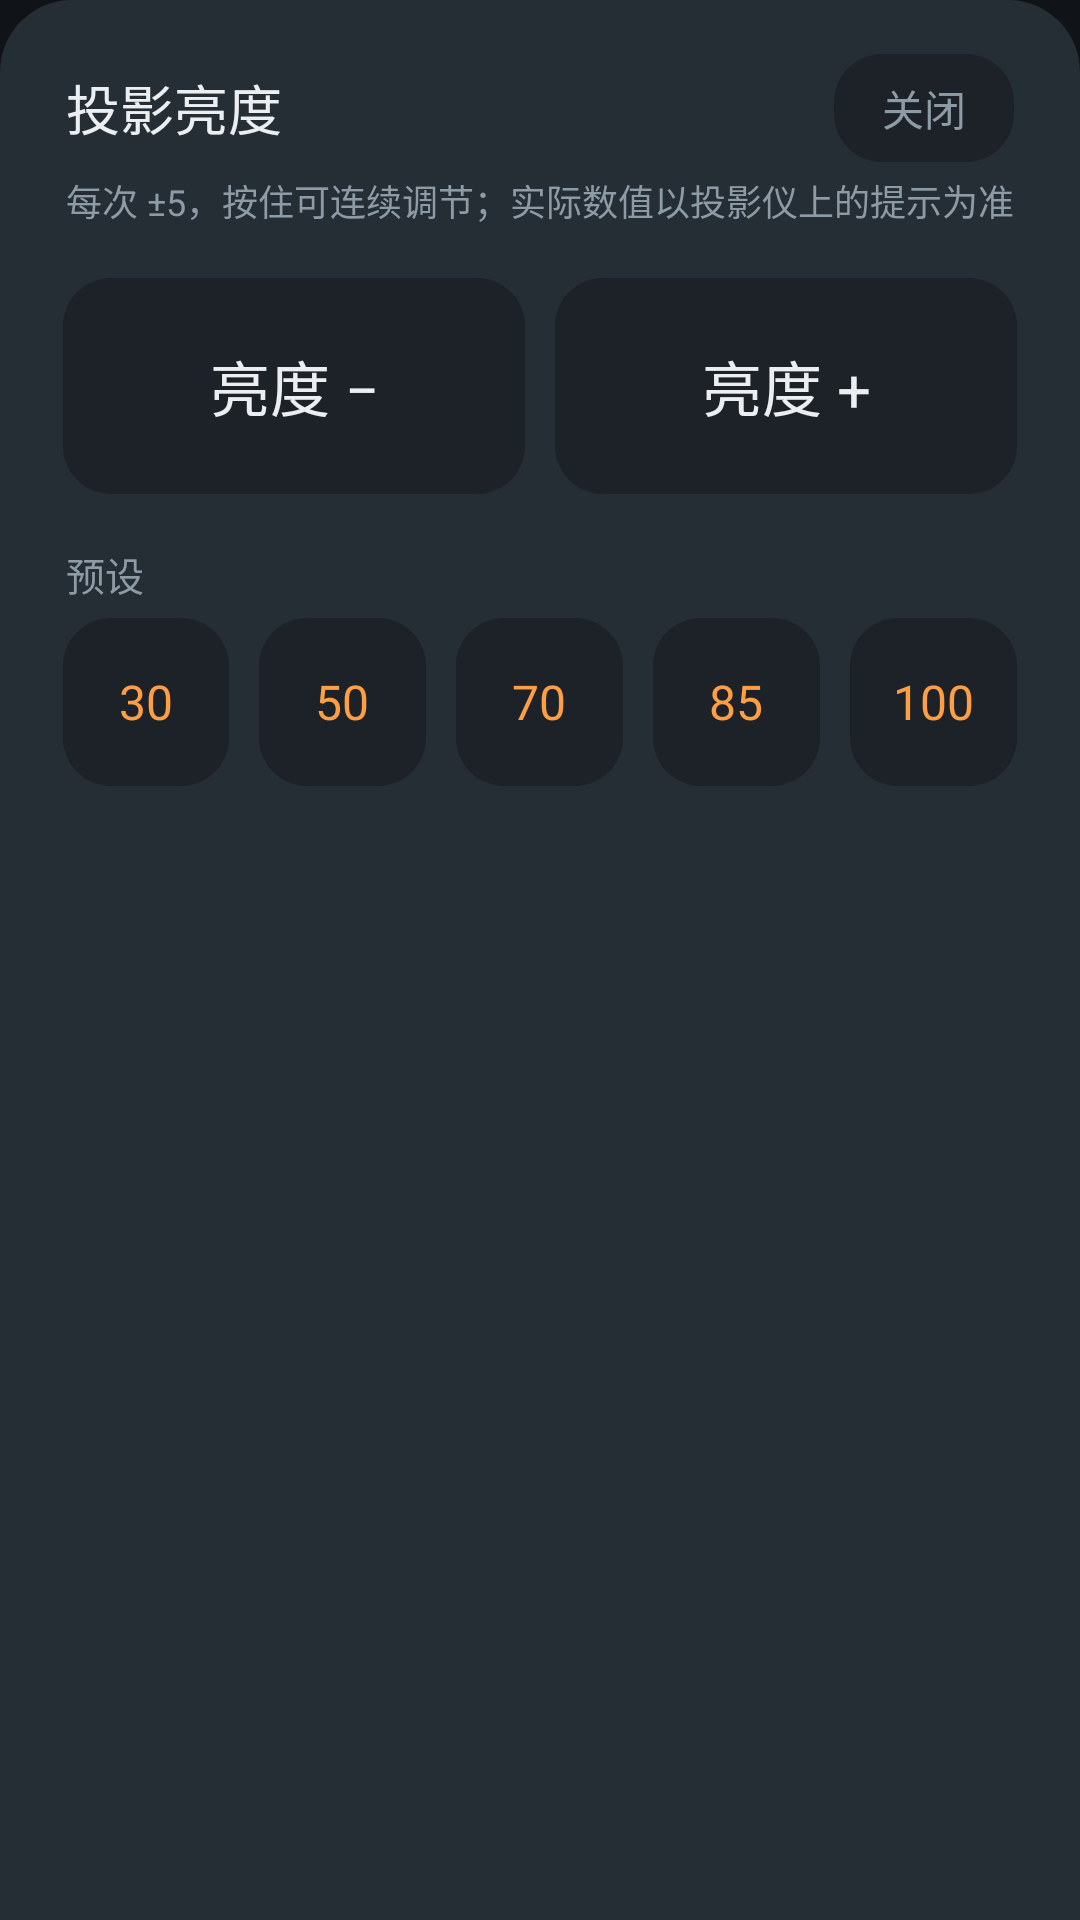

The Android layout XML behind this screen, and the referenced resources:
<!-- AndroidManifest.xml: application theme Theme.ProjectorRemote -->
<!-- res/layout/dialog_brightness.xml -->
<?xml version="1.0" encoding="utf-8"?>
<LinearLayout xmlns:android="http://schemas.android.com/apk/res/android"
    android:layout_width="match_parent"
    android:layout_height="wrap_content"
    android:background="@drawable/bg_panel"
    android:orientation="vertical"
    android:paddingStart="16dp"
    android:paddingTop="18dp"
    android:paddingEnd="16dp"
    android:paddingBottom="20dp">

    <LinearLayout
        android:layout_width="match_parent"
        android:layout_height="wrap_content"
        android:gravity="center_vertical"
        android:orientation="horizontal"
        android:paddingStart="6dp"
        android:paddingEnd="6dp">

        <TextView
            android:layout_width="0dp"
            android:layout_height="wrap_content"
            android:layout_weight="1"
            android:text="投影亮度"
            android:textColor="@color/text_primary"
            android:textSize="18sp" />

        <TextView
            android:id="@+id/brightnessClose"
            android:layout_width="wrap_content"
            android:layout_height="36dp"
            android:background="@drawable/bg_key"
            android:clickable="true"
            android:focusable="true"
            android:gravity="center"
            android:paddingStart="16dp"
            android:paddingEnd="16dp"
            android:text="关闭"
            android:textColor="@color/text_secondary"
            android:textSize="14sp" />
    </LinearLayout>

    <TextView
        android:layout_width="wrap_content"
        android:layout_height="wrap_content"
        android:layout_marginStart="6dp"
        android:layout_marginTop="4dp"
        android:text="每次 ±5，按住可连续调节；实际数值以投影仪上的提示为准"
        android:textColor="@color/text_secondary"
        android:textSize="12sp" />

    <LinearLayout
        android:layout_width="match_parent"
        android:layout_height="wrap_content"
        android:layout_marginTop="12dp"
        android:orientation="horizontal">

        <TextView
            android:id="@+id/brightnessDown"
            style="@style/Key"
            android:layout_height="72dp"
            android:text="亮度 −"
            android:textSize="20sp" />

        <TextView
            android:id="@+id/brightnessUp"
            style="@style/Key"
            android:layout_height="72dp"
            android:text="亮度 +"
            android:textSize="20sp" />
    </LinearLayout>

    <TextView
        android:layout_width="wrap_content"
        android:layout_height="wrap_content"
        android:layout_marginStart="6dp"
        android:layout_marginTop="12dp"
        android:text="预设"
        android:textColor="@color/text_secondary"
        android:textSize="13sp" />

    <LinearLayout
        android:layout_width="match_parent"
        android:layout_height="wrap_content"
        android:orientation="horizontal">

        <TextView
            android:id="@+id/brightness30"
            style="@style/Key"
            android:textColor="@color/accent"
            android:text="30" />

        <TextView
            android:id="@+id/brightness50"
            style="@style/Key"
            android:textColor="@color/accent"
            android:text="50" />

        <TextView
            android:id="@+id/brightness70"
            style="@style/Key"
            android:textColor="@color/accent"
            android:text="70" />

        <TextView
            android:id="@+id/brightness85"
            style="@style/Key"
            android:textColor="@color/accent"
            android:text="85" />

        <TextView
            android:id="@+id/brightness100"
            style="@style/Key"
            android:textColor="@color/accent"
            android:text="100" />
    </LinearLayout>
</LinearLayout>
<!-- resources referenced by this layout -->
<resources>
  <color name="accent">#FFFF9F43</color>
  <color name="text_primary">#FFECEFF1</color>
  <color name="text_secondary">#FF8D9BA6</color>
  <!-- drawable bg_key (drawable) -->
  <?xml version="1.0" encoding="utf-8"?>
  <ripple xmlns:android="http://schemas.android.com/apk/res/android"
      android:color="@color/ripple">
      <item>
          <shape android:shape="rectangle">
              <corners android:radius="16dp" />
              <solid android:color="@color/surface" />
          </shape>
      </item>
  </ripple>
  <!-- drawable bg_panel (drawable) -->
  <?xml version="1.0" encoding="utf-8"?>
  <shape xmlns:android="http://schemas.android.com/apk/res/android"
      android:shape="rectangle">
      <corners
          android:topLeftRadius="24dp"
          android:topRightRadius="24dp" />
      <solid android:color="@color/surface_high" />
  </shape>
  <style name="Key">
          <item name="android:layout_width">0dp</item>
          <item name="android:layout_height">56dp</item>
          <item name="android:layout_weight">1</item>
          <item name="android:layout_margin">5dp</item>
          <item name="android:gravity">center</item>
          <item name="android:textColor">@color/text_primary</item>
          <item name="android:textSize">16sp</item>
          <item name="android:background">@drawable/bg_key</item>
          <item name="android:clickable">true</item>
          <item name="android:focusable">true</item>
          <item name="android:hapticFeedbackEnabled">true</item>
      </style>
  <style name="Theme.ProjectorRemote" parent="android:Theme.Material.NoActionBar">
          <item name="android:windowBackground">@color/bg</item>
          <item name="android:statusBarColor">@color/bg</item>
          <item name="android:navigationBarColor">@color/bg</item>
          <item name="android:colorAccent">@color/accent</item>
          <item name="android:textColorPrimary">@color/text_primary</item>
          <item name="android:textColorSecondary">@color/text_secondary</item>
      </style>
  <color name="ripple">#33FFFFFF</color>
  <color name="surface">#FF1C2228</color>
  <color name="surface_high">#FF252D35</color>
  <color name="bg">#FF101418</color>
</resources>
